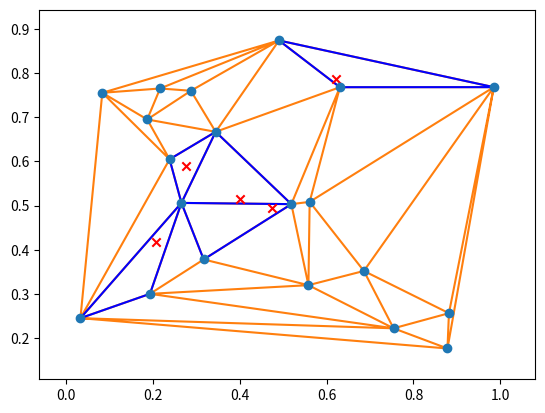

Source code (Python):
import numpy as np
import matplotlib.pyplot as plt
from scipy.spatial import Delaunay, delaunay_plot_2d, tsearch
rng = np.random.default_rng()



pts = rng.random((20, 2))
print(pts)
tri = Delaunay(pts)
_ = delaunay_plot_2d(tri)


loc = rng.uniform(0.2, 0.8, (5, 2))
s = tsearch(tri, loc)
plt.triplot(pts[:, 0], pts[:, 1], tri.simplices[s], 'b-')
plt.scatter(loc[:, 0], loc[:, 1], c='r', marker='x')
plt.show()